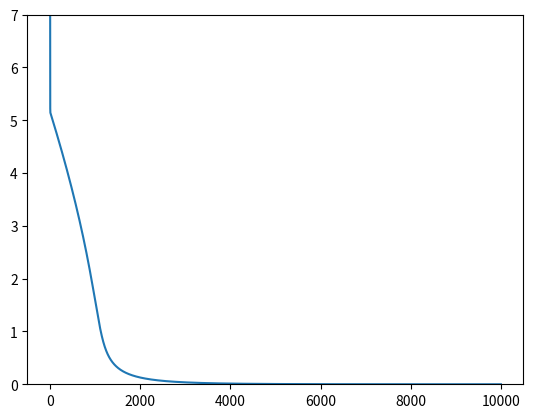

Recreate this plot in Python.
import matplotlib.pyplot as plt
import numpy as np


def calculate_objective(x):
    return 100 * (x[1] - x[0]**2)**2 + (1 - x[0])**2


def compute_gradient(x):
    return np.array([400 * ((x[0]**3) - (x[0] * x[1])) + 2*x[0] - 2, 200 * (x[1] - (x[0]**2))])


def calculate_norm(x):
    return np.sqrt(x[0]**2 + x[1]**2)


def calculate_sq_norm(x):
    return x[0]**2 + x[1]**2


# def gradient_descent0(x0, step_size, end_condition):
#     results = np.array([])
#     for i in range(10000):
#         gradient_x0 = compute_gradient(x0)
#         x1 = x0 - np.multiply(gradient_x0, step_size)
#         if calculate_objective(x1) - calculate_objective(x0) + epsilon*calculate_sq_norm(gradient_x0) <= 0:
#             if calculate_norm(compute_gradient(x1)) <= end_condition:
#                 break
#             else:
#                 x0 = x1
#                 results = np.append(results, calculate_objective(x0))
#         else:
#             step_size = step_size / 2
#     return x1, results


def gradient_descent(x0, step_size, end_condition):
    results = np.array([])
    for i in range(10000):
        gradient_x0 = compute_gradient(x0)
        x1 = x0 - np.multiply(gradient_x0, step_size)
        if calculate_norm(compute_gradient(x1)) <= end_condition:
            break
        else:
            x0 = x1
            results = np.append(results, calculate_objective(x0))
    return x1, results


start = np.array([-2, 2])
step = 0.001
end = 0.0001
epsilon = 0

descent = gradient_descent(start, step, end)
print(descent[0])
calculations = descent[1]

ax = plt.gca()
plt.plot(calculations)
ax.set_ylim(0, 7)
plt.show()
